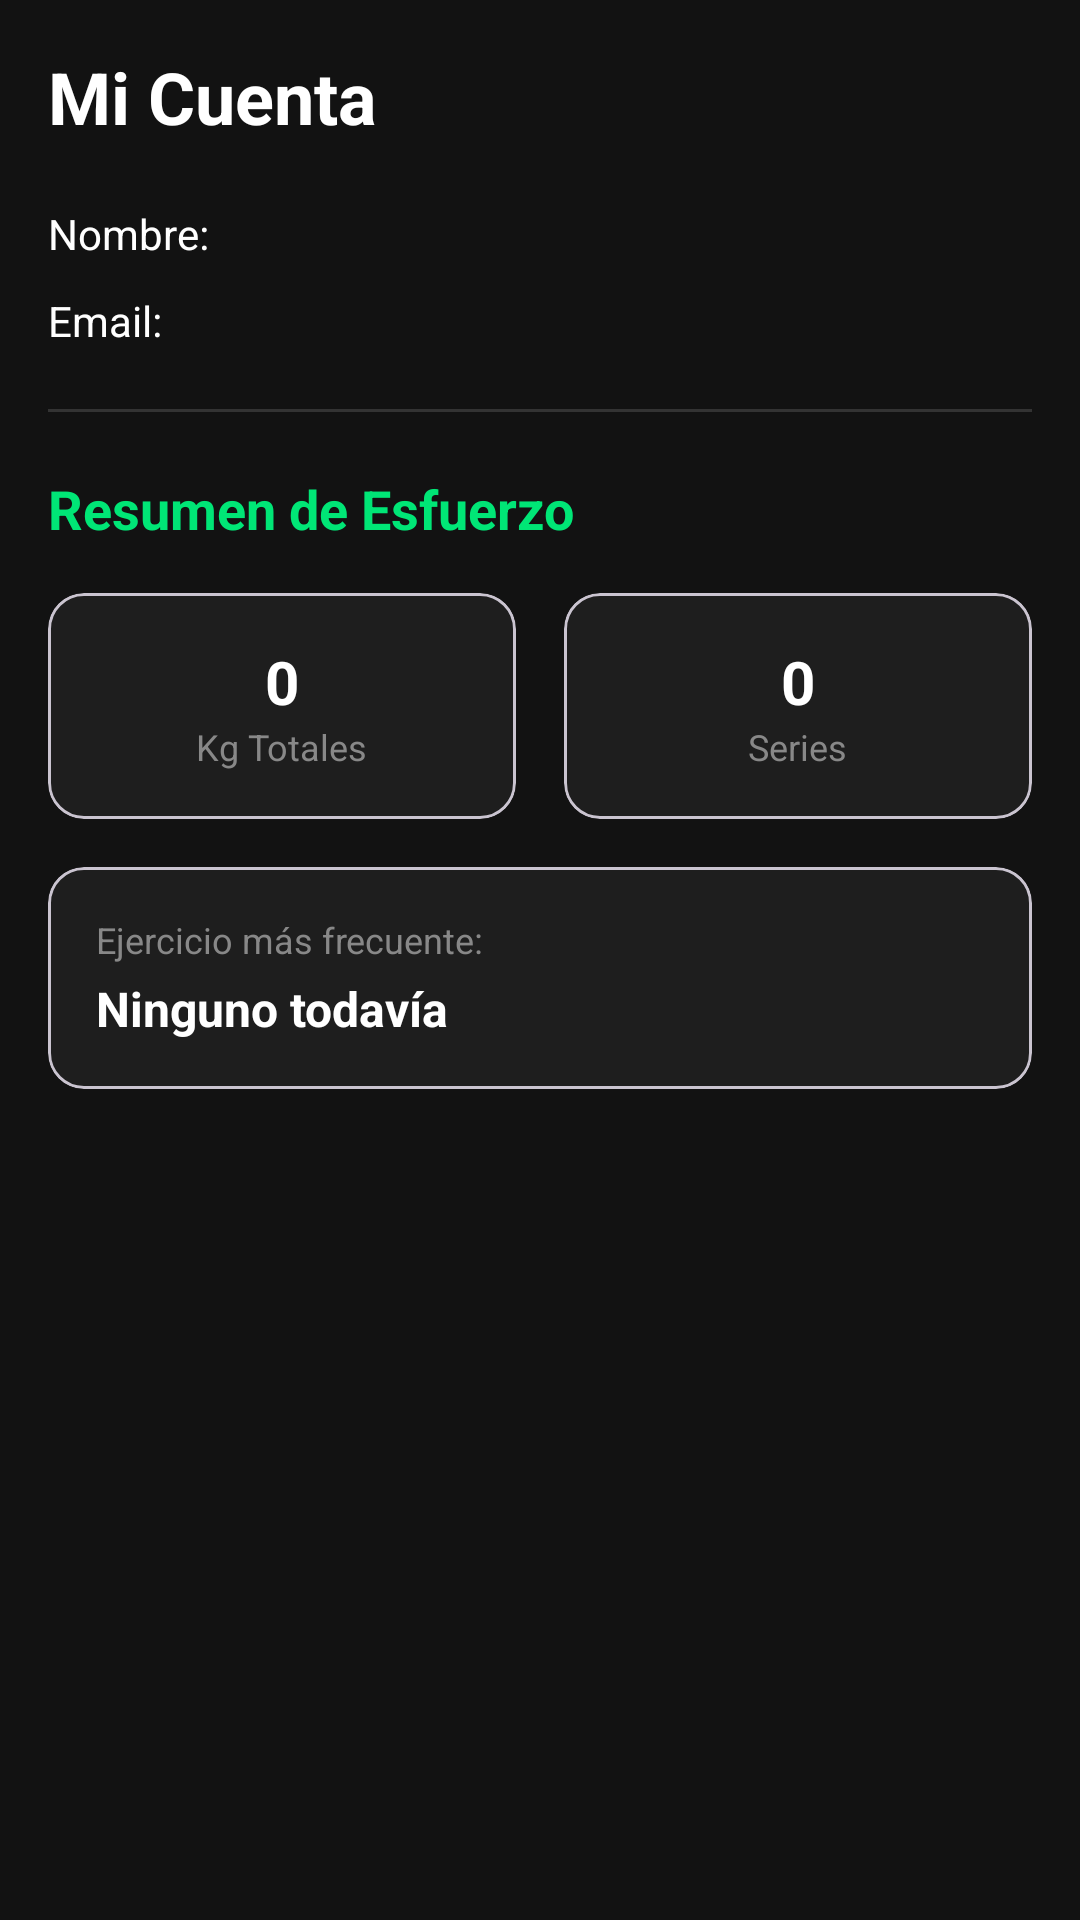

Here is an Android app screen rendered from its layout file. Give the layout XML and the strings, colors and styles it references.
<!-- AndroidManifest.xml: application theme Theme.GymAppFronted -->
<!-- res/layout/fragment_account.xml -->
<?xml version="1.0" encoding="utf-8"?>
<LinearLayout xmlns:android="http://schemas.android.com/apk/res/android"
    xmlns:app="http://schemas.android.com/apk/res-auto"
    android:layout_width="match_parent"
    android:layout_height="match_parent"
    android:orientation="vertical"
    android:background="#121212"
    android:padding="16dp">

    <TextView
        android:layout_width="match_parent"
        android:layout_height="wrap_content"
        android:text="Mi Cuenta"
        android:textColor="#FFFFFF"
        android:textSize="24sp"
        android:textStyle="bold" />

    <TextView
        android:id="@+id/tvAccountUser"
        android:layout_width="match_parent"
        android:layout_height="wrap_content"
        android:layout_marginTop="20dp"
        android:text="Nombre: "
        android:textColor="#FFFFFF" />

    <TextView
        android:id="@+id/tvAccountEmail"
        android:layout_width="match_parent"
        android:layout_height="wrap_content"
        android:layout_marginTop="10dp"
        android:text="Email: "
        android:textColor="#FFFFFF" />

    <View
        android:layout_width="match_parent"
        android:layout_height="1dp"
        android:layout_marginVertical="20dp"
        android:background="#333333" />

    <TextView
        android:layout_width="match_parent"
        android:layout_height="wrap_content"
        android:text="Resumen de Esfuerzo"
        android:textColor="#00E676"
        android:textSize="18sp"
        android:textStyle="bold"
        android:layout_marginBottom="16dp"/>

    <LinearLayout
        android:layout_width="match_parent"
        android:layout_height="wrap_content"
        android:orientation="horizontal"
        android:weightSum="2">

        <com.google.android.material.card.MaterialCardView
            android:layout_width="0dp"
            android:layout_height="wrap_content"
            android:layout_weight="1"
            android:layout_marginRight="8dp"
            app:cardBackgroundColor="#1E1E1E"
            app:cardCornerRadius="12dp">
            <LinearLayout
                android:layout_width="match_parent"
                android:layout_height="wrap_content"
                android:orientation="vertical"
                android:padding="16dp"
                android:gravity="center">
                <TextView
                    android:id="@+id/tvStatTotalVolume"
                    android:layout_width="wrap_content"
                    android:layout_height="wrap_content"
                    android:text="0"
                    android:textColor="#FFFFFF"
                    android:textSize="20sp"
                    android:textStyle="bold"/>
                <TextView
                    android:layout_width="wrap_content"
                    android:layout_height="wrap_content"
                    android:text="Kg Totales"
                    android:textColor="#888888"
                    android:textSize="12sp"/>
            </LinearLayout>
        </com.google.android.material.card.MaterialCardView>

        <com.google.android.material.card.MaterialCardView
            android:layout_width="0dp"
            android:layout_height="wrap_content"
            android:layout_weight="1"
            android:layout_marginLeft="8dp"
            app:cardBackgroundColor="#1E1E1E"
            app:cardCornerRadius="12dp">
            <LinearLayout
                android:layout_width="match_parent"
                android:layout_height="wrap_content"
                android:orientation="vertical"
                android:padding="16dp"
                android:gravity="center">
                <TextView
                    android:id="@+id/tvStatTotalSets"
                    android:layout_width="wrap_content"
                    android:layout_height="wrap_content"
                    android:text="0"
                    android:textColor="#FFFFFF"
                    android:textSize="20sp"
                    android:textStyle="bold"/>
                <TextView
                    android:layout_width="wrap_content"
                    android:layout_height="wrap_content"
                    android:text="Series"
                    android:textColor="#888888"
                    android:textSize="12sp"/>
            </LinearLayout>
        </com.google.android.material.card.MaterialCardView>

    </LinearLayout>

    <com.google.android.material.card.MaterialCardView
        android:layout_width="match_parent"
        android:layout_height="wrap_content"
        android:layout_marginTop="16dp"
        app:cardBackgroundColor="#1E1E1E"
        app:cardCornerRadius="12dp">
        <LinearLayout
            android:layout_width="match_parent"
            android:layout_height="wrap_content"
            android:orientation="vertical"
            android:padding="16dp">
            <TextView
                android:layout_width="wrap_content"
                android:layout_height="wrap_content"
                android:text="Ejercicio más frecuente:"
                android:textColor="#888888"
                android:textSize="12sp"/>
            <TextView
                android:id="@+id/tvStatFavoriteExercise"
                android:layout_width="wrap_content"
                android:layout_height="wrap_content"
                android:text="Ninguno todavía"
                android:textColor="#FFFFFF"
                android:textSize="16sp"
                android:textStyle="bold"
                android:layout_marginTop="4dp"/>
        </LinearLayout>
    </com.google.android.material.card.MaterialCardView>

</LinearLayout>
<!-- resources referenced by this layout -->
<resources>
  <style name="Theme.GymAppFronted" parent="Base.Theme.GymAppFronted" />
  <style name="Base.Theme.GymAppFronted" parent="Theme.Material3.DayNight.NoActionBar">
          
          
      </style>
</resources>
